Run: headless pygame with SDL's dummy video driver; simulated clock (each Clock.tick advances the game by its frame time, no real sleeping); random seed 0; keys injected as events and as key.get_pressed() state; no mouse input.
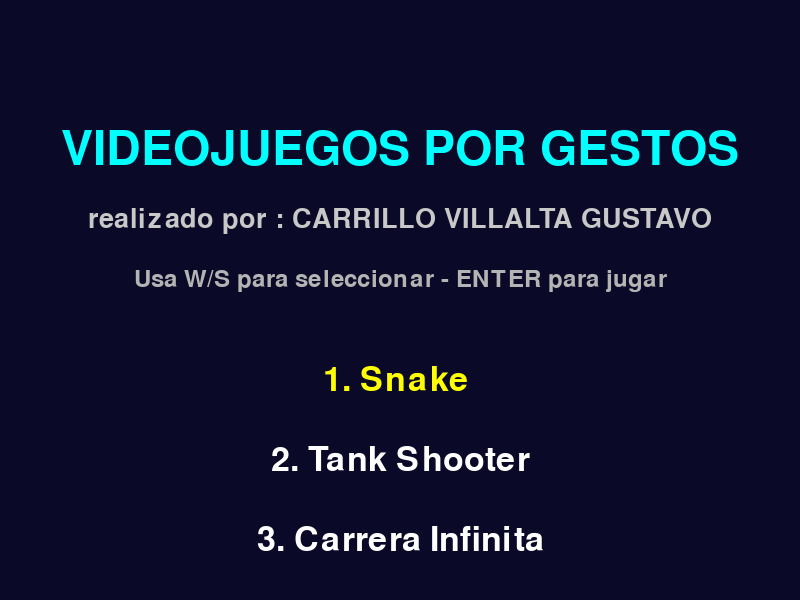
Frame 1 of 4 · flips 1–60 · no input
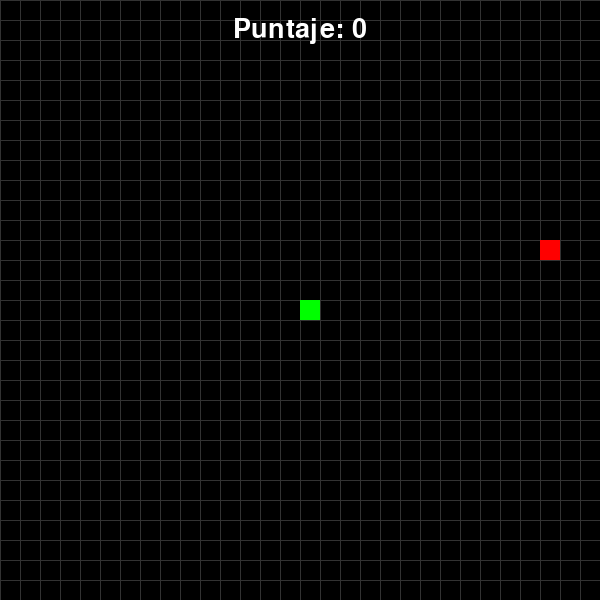
Frame 2 of 4 · flips 61–180 · tapped SPACE, RETURN · held RIGHT (→), D
Frame 3 of 4 · flips 181–300 · held DOWN (↓), S · screen unchanged from frame 2, image omitted
Frame 4 of 4 · flips 301–420 · held LEFT (←), A, UP (↑), W · screen unchanged from frame 3, image omitted

The pygame program that drew these frames:

import pygame
import random
import sys

pygame.init()

# Función auxiliar para texto centrado
def dibujar_texto(pantalla, texto, tamano, color, y_offset=0):
    fuente = pygame.font.SysFont(None, tamano)
    superficie = fuente.render(texto, True, color)
    rect = superficie.get_rect(center=(pantalla.get_width() // 2, pantalla.get_height() // 2 + y_offset))
    pantalla.blit(superficie, rect)

# === MENÚ PRINCIPAL ===
def menu_principal():
    pantalla = pygame.display.set_mode((800, 600))
    pygame.display.set_caption('Menú Principal')
    
    opciones = ["1. Snake ", "2. Tank Shooter", "3. Carrera Infinita", "4. Salir"]
    seleccion = 0
    
    while True:
        for evento in pygame.event.get():
            if evento.type == pygame.QUIT:
                pygame.quit()
                sys.exit()
            if evento.type == pygame.KEYDOWN:
                if evento.key in (pygame.K_DOWN, pygame.K_s):
                    seleccion = (seleccion + 1) % len(opciones)
                if evento.key in (pygame.K_UP, pygame.K_w):
                    seleccion = (seleccion - 1) % len(opciones)
                if evento.key in (pygame.K_RETURN, pygame.K_SPACE):
                    if seleccion == 0: return 'snake'
                    if seleccion == 1: return 'tanque'
                    if seleccion == 2: return 'carrera'
                    if seleccion == 3:
                        pygame.quit()
                        sys.exit()

        pantalla.fill((10, 10, 40))
        dibujar_texto(pantalla, "VIDEOJUEGOS POR GESTOS", 70, (0, 255, 255), -150)
        dibujar_texto(pantalla, "realizado por : CARRILLO VILLALTA GUSTAVO", 40, (200, 200, 200), -80)
        dibujar_texto(pantalla, "Usa W/S para seleccionar - ENTER para jugar", 35, (180, 180, 180), -20)

        for i, opcion in enumerate(opciones):
            color = (255, 255, 0) if i == seleccion else (255, 255, 255)
            dibujar_texto(pantalla, opcion, 50, color, 80 + i * 80)

        pygame.display.flip()
        pygame.time.Clock().tick(30)

# === JUEGO SNAKE ===
def jugar_snake():
    WIDTH, HEIGHT = 600, 600
    pantalla = pygame.display.set_mode((WIDTH, HEIGHT))
    pygame.display.set_caption('Snake')
    clock = pygame.time.Clock()

    while True:  # Permite repetir con R
        GRID_SIZE = 20
        serpiente = [(WIDTH // GRID_SIZE // 2, HEIGHT // GRID_SIZE // 2)]
        direccion = (0, -1)
        comida = (random.randint(0, WIDTH//GRID_SIZE-1), random.randint(0, HEIGHT//GRID_SIZE-1))
        puntaje = 0
        velocidad = 8

        corriendo = True
        while corriendo:
            for event in pygame.event.get():
                if event.type == pygame.QUIT: return 'salir'
                if event.type == pygame.KEYDOWN:
                    if (event.key in (pygame.K_w, pygame.K_UP)) and direccion != (0, 1): direccion = (0, -1)
                    elif (event.key in (pygame.K_s, pygame.K_DOWN)) and direccion != (0, -1): direccion = (0, 1)
                    elif (event.key in (pygame.K_a, pygame.K_LEFT)) and direccion != (1, 0): direccion = (-1, 0)
                    elif (event.key in (pygame.K_d, pygame.K_RIGHT)) and direccion != (-1, 0): direccion = (1, 0)

            cabeza = serpiente[0]
            nueva_cabeza = ((cabeza[0] + direccion[0]) % (WIDTH//GRID_SIZE), (cabeza[1] + direccion[1]) % (HEIGHT//GRID_SIZE))
            serpiente.insert(0, nueva_cabeza)

            if nueva_cabeza == comida:
                comida = (random.randint(0, WIDTH//GRID_SIZE-1), random.randint(0, HEIGHT//GRID_SIZE-1))
                puntaje += 10
                if puntaje % 50 == 0: velocidad += 2
            else:
                serpiente.pop()

            if nueva_cabeza in serpiente[1:]:
                corriendo = False

            pantalla.fill((0,0,0))
            for x in range(0, WIDTH, GRID_SIZE): pygame.draw.line(pantalla, (50,50,50), (x,0), (x,HEIGHT))
            for y in range(0, HEIGHT, GRID_SIZE): pygame.draw.line(pantalla, (50,50,50), (0,y), (WIDTH,y))

            pygame.draw.rect(pantalla, (255,0,0), (comida[0]*GRID_SIZE, comida[1]*GRID_SIZE, GRID_SIZE, GRID_SIZE))
            for seg in serpiente:
                pygame.draw.rect(pantalla, (0,255,0), (seg[0]*GRID_SIZE, seg[1]*GRID_SIZE, GRID_SIZE, GRID_SIZE))

            dibujar_texto(pantalla, f"Puntaje: {puntaje}", 40, (255,255,255), -270)
            pygame.display.flip()
            clock.tick(velocidad)

        # Game Over Snake
        pantalla.fill((0,0,0))
        dibujar_texto(pantalla, "¡Game Over!", 70, (255,0,0), -80)
        dibujar_texto(pantalla, f"Puntaje final: {puntaje}", 50, (255,255,0), 0)
        dibujar_texto(pantalla, "R = Repetir   M = Menú   ESC = Salir", 40, (255,255,255), 100)
        pygame.display.flip()

        esperando = True
        while esperando:
            for event in pygame.event.get():
                if event.type == pygame.QUIT: return 'salir'
                if event.type == pygame.KEYDOWN:
                    if event.key == pygame.K_r: esperando = False
                    if event.key == pygame.K_m: return 'menu'
                    if event.key == pygame.K_ESCAPE: return 'salir'

# === JUEGO TANK SHOOTER ===
def jugar_tanque():
    ANCHO, ALTO = 800, 600
    pantalla = pygame.display.set_mode((ANCHO, ALTO))
    pygame.display.set_caption('Tank Shooter')
    clock = pygame.time.Clock()

    TIEMPO_TOTAL = 60000
    vel_tanque = 6
    vel_bala = 10
    vel_enemigo = 3

    while True:
        balas = []
        enemigos = []
        puntuacion = 0
        tanque_x = ANCHO // 2 - 30
        tanque_y = ALTO - 80
        tiempo_inicio = pygame.time.get_ticks()
        juego_activo = True

        while juego_activo:
            for evento in pygame.event.get():
                if evento.type == pygame.QUIT: return 'salir'
                if evento.type == pygame.KEYDOWN:
                    if evento.key == pygame.K_w:
                        balas.append([tanque_x + 25, tanque_y])

            teclas = pygame.key.get_pressed()
            if teclas[pygame.K_a] and tanque_x > 0: tanque_x -= vel_tanque
            if teclas[pygame.K_d] and tanque_x < ANCHO - 60: tanque_x += vel_tanque

            if random.randint(1, 25) == 1:
                enemigos.append([random.randint(0, ANCHO-40), -40])

            for bala in balas[:]:
                bala[1] -= vel_bala
                if bala[1] < 0: balas.remove(bala)

            for enemigo in enemigos[:]:
                enemigo[1] += vel_enemigo
                if enemigo[1] > ALTO: enemigos.remove(enemigo)

                for bala in balas[:]:
                    if bala[0] > enemigo[0] and bala[0] < enemigo[0]+40 and bala[1] > enemigo[1] and bala[1] < enemigo[1]+40:
                        balas.remove(bala)
                        enemigos.remove(enemigo)
                        puntuacion += 10
                        break

            tiempo_restante = TIEMPO_TOTAL - (pygame.time.get_ticks() - tiempo_inicio)
            if tiempo_restante <= 0: juego_activo = False

            pantalla.fill((20, 40, 80))
            pygame.draw.rect(pantalla, (40, 80, 40), (0, ALTO-50, ANCHO, 50))
            pygame.draw.rect(pantalla, (0, 255, 0), (tanque_x, tanque_y, 60, 40))
            pygame.draw.rect(pantalla, (200, 200, 0), (tanque_x + 20, tanque_y - 20, 20, 25))
            for bala in balas: pygame.draw.rect(pantalla, (255, 255, 0), (bala[0], bala[1], 8, 16))
            for enemigo in enemigos:
                pygame.draw.rect(pantalla, (255, 50, 50), (enemigo[0], enemigo[1], 40, 40))

            dibujar_texto(pantalla, f"Tiempo: {tiempo_restante // 1000}s   Puntos: {puntuacion}", 40, (255,255,255), -270)
            pygame.display.flip()
            clock.tick(60)

        # Game Over Tanque
        pantalla.fill((20, 40, 80))
        dibujar_texto(pantalla, "¡TIEMPO TERMINADO!", 70, (255,100,100), -80)
        dibujar_texto(pantalla, f"{puntuacion} PUNTOS", 60, (255,255,0), 0)
        dibujar_texto(pantalla, "R = Repetir   M = Menú   ESC = Salir", 40, (255,255,255), 100)
        pygame.display.flip()

        esperando = True
        while esperando:
            for event in pygame.event.get():
                if event.type == pygame.QUIT: return 'salir'
                if event.type == pygame.KEYDOWN:
                    if event.key == pygame.K_r: esperando = False
                    if event.key == pygame.K_m: return 'menu'
                    if event.key == pygame.K_ESCAPE: return 'salir'

# === JUEGO CARRERA ===
def jugar_carrera():
    ANCHO, ALTO = 500, 700
    pantalla = pygame.display.set_mode((ANCHO, ALTO))
    pygame.display.set_caption('Carrera Infinita')
    clock = pygame.time.Clock()

    vel = 6
    vel_enemigos = 8

    while True:
        enemigos = []
        puntuacion = 0
        scroll_y = 0
        auto_x = ANCHO//2 - 25
        auto_y = 600
        juego_activo = True

        while juego_activo:
            for evento in pygame.event.get():
                if evento.type == pygame.QUIT: return 'salir'

            teclas = pygame.key.get_pressed()
            if teclas[pygame.K_a] and auto_x > 0: auto_x -= vel
            if teclas[pygame.K_d] and auto_x < ANCHO-50: auto_x += vel
            if teclas[pygame.K_w]: scroll_y += 5
            if teclas[pygame.K_s]: scroll_y -= 2

            if random.randint(1, 25) == 1:
                enemigos.append([random.randint(0, ANCHO-50), -50])

            for enemigo in enemigos[:]:
                enemigo[1] += vel_enemigos + scroll_y//10
                if enemigo[1] > ALTO:
                    enemigos.remove(enemigo)
                    puntuacion += 5

            for enemigo in enemigos:
                if (auto_x < enemigo[0] + 50 and auto_x + 50 > enemigo[0] and
                    auto_y < enemigo[1] + 80 and auto_y + 80 > enemigo[1]):
                    juego_activo = False

            pantalla.fill((100, 100, 100))
            for i in range(0, ALTO, 40):
                pygame.draw.rect(pantalla, (255, 255, 255), (ANCHO//2-5, (i+scroll_y)%40, 10, 40))

            pygame.draw.rect(pantalla, (0, 255, 0), (auto_x, auto_y, 50, 80))
            for enemigo in enemigos:
                pygame.draw.rect(pantalla, (255, 0, 0), (enemigo[0], enemigo[1], 50, 80))

            dibujar_texto(pantalla, f'{puntuacion}', 50, (255,255,255), -300)
            pygame.display.flip()
            clock.tick(60)

        # Game Over Carrera
        pantalla.fill((100, 100, 100))
        dibujar_texto(pantalla, "¡GAME OVER!", 70, (255,100,100), -80)
        dibujar_texto(pantalla, f"{puntuacion} PUNTOS", 60, (255,255,0), 0)
        dibujar_texto(pantalla, "R = Repetir   M = Menú   ESC = Salir", 40, (255,255,255), 100)
        pygame.display.flip()

        esperando = True
        while esperando:
            for event in pygame.event.get():
                if event.type == pygame.QUIT: return 'salir'
                if event.type == pygame.KEYDOWN:
                    if event.key == pygame.K_r: esperando = False
                    if event.key == pygame.K_m: return 'menu'
                    if event.key == pygame.K_ESCAPE: return 'salir'

# === BUCLE PRINCIPAL ===
while True:
    eleccion = menu_principal()
    if eleccion == 'snake':
        resultado = jugar_snake()
    elif eleccion == 'tanque':
        resultado = jugar_tanque()
    elif eleccion == 'carrera':
        resultado = jugar_carrera()
    if resultado == 'salir':
        pygame.quit()
        sys.exit()
